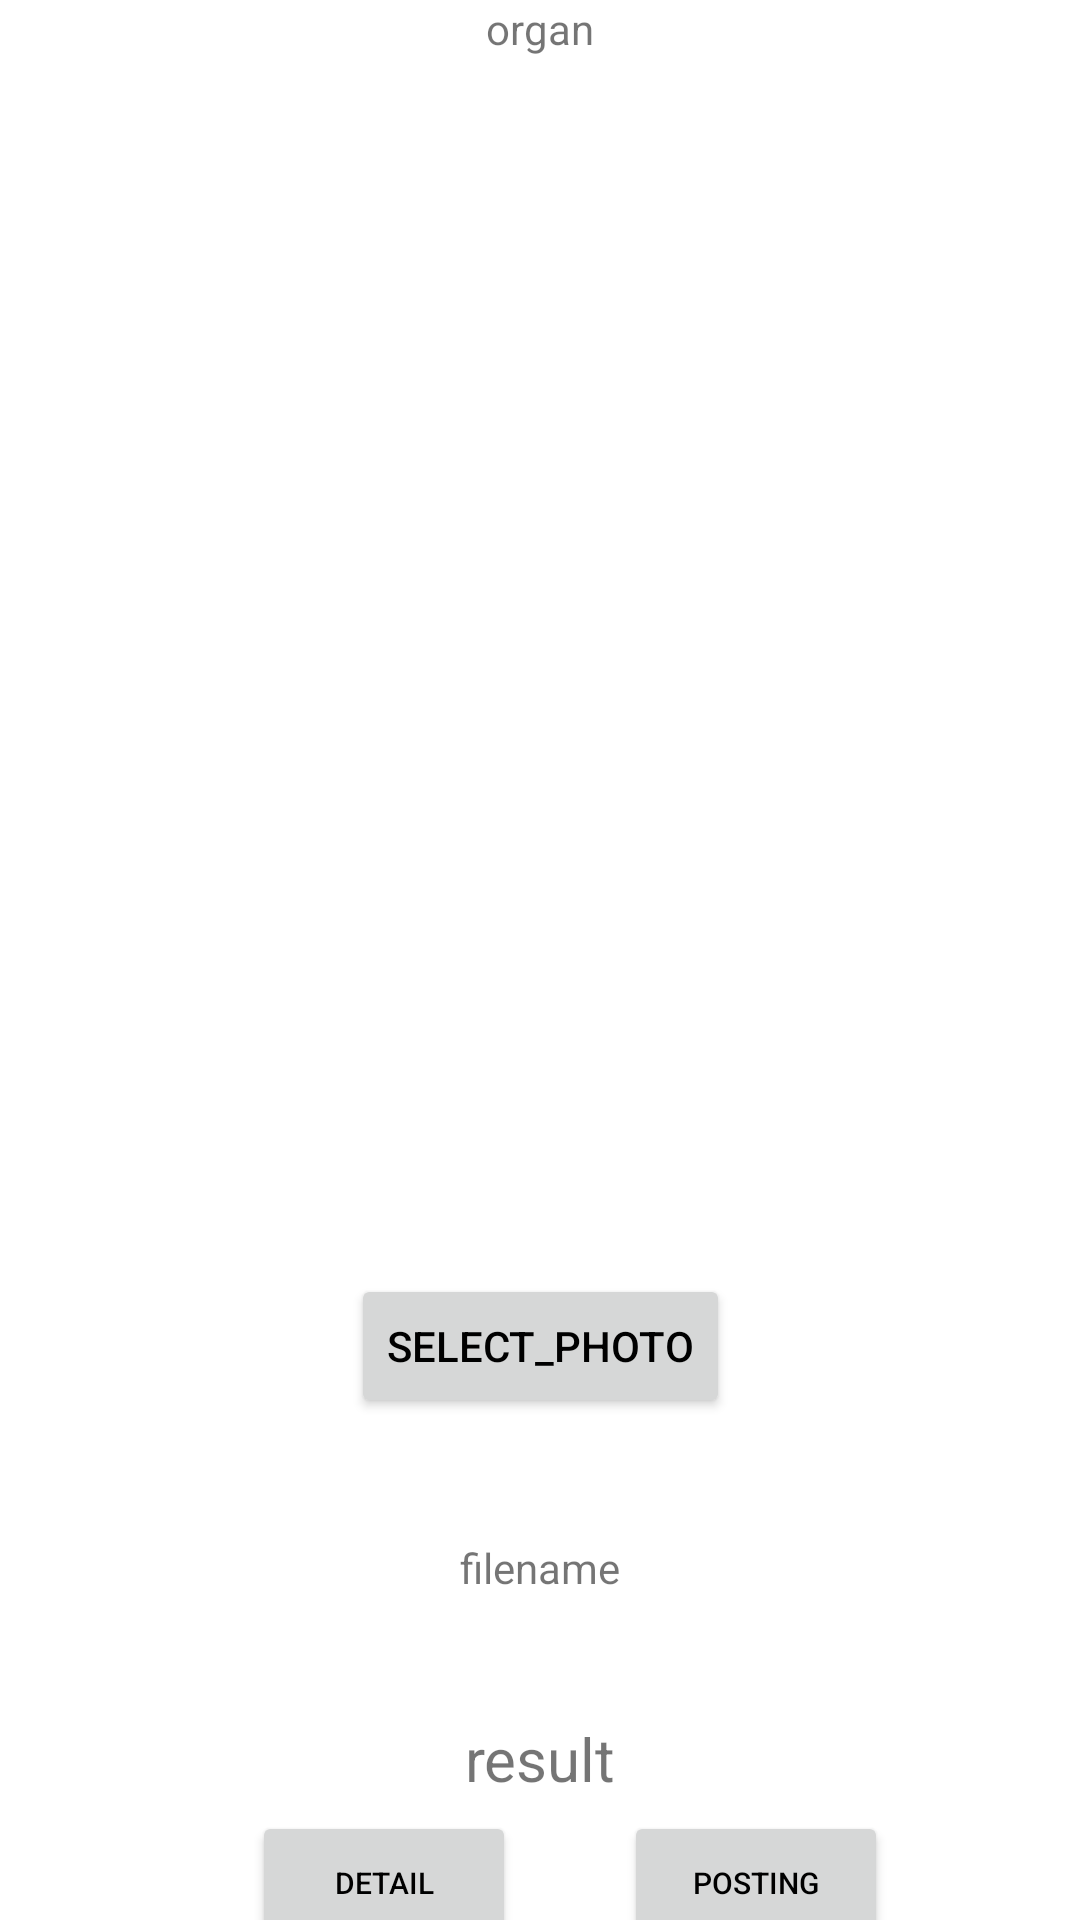

Reconstruct the res/layout file that produces this screen, plus the resources it refers to.
<!-- AndroidManifest.xml: application theme TJ -->
<!-- res/layout/activity_input_data.xml -->
<?xml version="1.0" encoding="utf-8"?>
<androidx.constraintlayout.widget.ConstraintLayout xmlns:android="http://schemas.android.com/apk/res/android"
    xmlns:app="http://schemas.android.com/apk/res-auto"
    xmlns:tools="http://schemas.android.com/tools"
    android:layout_width="match_parent"
    android:layout_height="match_parent"
    tools:context=".InputDataActivity">

    <TextView
        android:id="@+id/organ_textView"
        android:layout_width="wrap_content"
        android:layout_height="wrap_content"
        android:text="organ"
        app:layout_constraintDimensionRatio="1:1"
        app:layout_constraintEnd_toEndOf="parent"
        app:layout_constraintStart_toStartOf="parent"
        app:layout_constraintTop_toTopOf="parent" />

    <ImageView
        android:id="@+id/imageView"
        android:layout_width="0dp"
        android:layout_height="0dp"
        android:layout_marginTop="24dp"
        app:layout_constraintDimensionRatio="1:1"
        app:layout_constraintEnd_toEndOf="parent"
        app:layout_constraintHorizontal_bias="0.0"
        app:layout_constraintStart_toStartOf="parent"
        app:layout_constraintTop_toTopOf="parent" />

    <Button
        android:id="@+id/selectBtn"
        android:layout_width="wrap_content"
        android:layout_height="wrap_content"
        android:text="select_photo"
        android:textColor="@color/black"
        app:layout_constraintBottom_toTopOf="@+id/filename_textview"
        app:layout_constraintEnd_toEndOf="parent"
        app:layout_constraintStart_toStartOf="parent"
        app:layout_constraintTop_toBottomOf="@+id/imageView" />

    <TextView
        android:id="@+id/filename_textview"
        android:layout_width="wrap_content"
        android:layout_height="wrap_content"
        android:text="filename"
        app:layout_constraintBottom_toTopOf="@+id/output_textView"
        app:layout_constraintEnd_toEndOf="parent"
        app:layout_constraintStart_toStartOf="parent"
        app:layout_constraintTop_toBottomOf="@+id/selectBtn" />

    <TextView
        android:id="@+id/output_textView"
        android:layout_width="wrap_content"
        android:layout_height="wrap_content"
        android:text="result"
        android:textSize="20sp"
        app:layout_constraintBottom_toBottomOf="parent"
        app:layout_constraintEnd_toEndOf="parent"
        app:layout_constraintStart_toStartOf="parent"
        app:layout_constraintTop_toBottomOf="@+id/filename_textview"
        app:layout_constraintVertical_bias="0.337" />

    <Button
        android:id="@+id/detailBtn"
        android:layout_width="wrap_content"
        android:layout_height="wrap_content"
        android:layout_marginTop="4dp"
        android:text="detail"
        android:textColor="@color/black"
        android:textSize="10sp"
        app:layout_constraintEnd_toEndOf="parent"
        app:layout_constraintHorizontal_bias="0.309"
        app:layout_constraintStart_toStartOf="parent"
        app:layout_constraintTop_toBottomOf="@+id/output_textView"
        tools:ignore="SmallSp" />

    <Button
        android:id="@+id/postBtn"
        android:layout_width="wrap_content"
        android:layout_height="wrap_content"
        android:layout_marginStart="36dp"
        android:layout_marginTop="4dp"
        android:text="Posting"
        android:textColor="@color/black"
        android:textSize="10sp"
        app:layout_constraintStart_toEndOf="@+id/detailBtn"
        app:layout_constraintTop_toBottomOf="@+id/output_textView"
        tools:ignore="SmallSp" />

</androidx.constraintlayout.widget.ConstraintLayout>
<!-- resources referenced by this layout -->
<resources>
  <color name="black">#FF000000</color>
  <style name="TJ" parent="Theme.MaterialComponents.DayNight.NoActionBar">
          
          <item name="colorPrimary">@color/colorLightGray</item>
          <item name="colorPrimaryVariant">@color/purple_700</item>
          <item name="colorOnPrimary">@color/white</item>
          
          <item name="colorSecondary">@color/teal_200</item>
          <item name="colorSecondaryVariant">@color/teal_700</item>
          <item name="colorOnSecondary">@color/black</item>
          
          <item name="android:statusBarColor" tools:targetApi="l">?attr/colorPrimaryVariant</item>
          
  
      </style>
  <color name="colorLightGray">#f1f1f1</color>
  <color name="purple_700">#FF3700B3</color>
  <color name="white">#FFFFFFFF</color>
  <color name="teal_200">#FF03DAC5</color>
  <color name="teal_700">#FF018786</color>
</resources>
